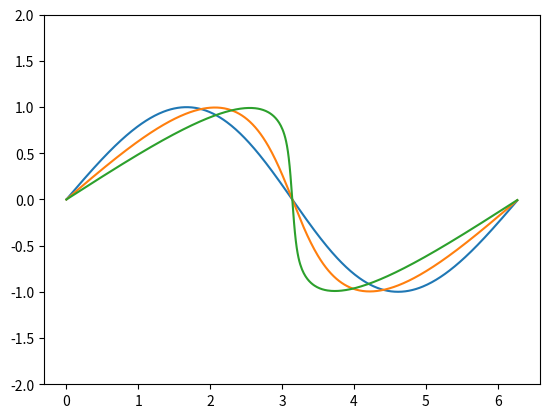

Recreate this plot in Python.
import numpy as np
import matplotlib.pyplot as plt


nx = 512
nt = 1000
#dx = 2 * np.pi / (nx - 1)
dt = 1e-3
nu = 0.01

x = np.linspace(0, 2 * np.pi, nx, endpoint=False)  # Coordenada espacial en [0,2*pi)
t = np.arange(nt) * dt

dx = x[1]-x[0]

def solver_burgers(u, nu, dx, dt):
    """
    hace dif adelantadas 1D para Burgers con CC periódicas
    """
    Nx = len(u)
    Nt = len(u[0, :])
    for j in range(Nt - 1):
        u[0, j + 1] = (
                u[0, j]
                - dt / dx * 0.5 * u[0, j] * (u[1, j] - u[-1, j])
                + nu * dt / dx**2 * (u[-1, j] - 2*u[0, j] + u[1, j])
            )
        for i in range(1, Nx - 1):
            # ojo que a todo le estoy restando uno extra porque empiezo desde cero!
            u[i, j + 1] = (
                u[i, j]
                - dt / dx * 0.5 * u[i,j] * (u[i + 1, j] - u[i - 1, j])
                + nu * dt / dx**2 * (u[i - 1, j] - 2*u[i, j] + u[i + 1, j])
            )
        u[Nx - 1, j + 1] = (
                u[Nx - 1, j]
                - dt / dx * 0.5 * u[Nx - 1, j] * (u[0, j] - u[Nx - 2, j])
                + nu * dt / dx**2 * (u[Nx - 2, j] - 2*u[Nx - 1, j] + u[0, j])
            )
    return u

u = np.zeros([nx, nt])
u[:, 0] = np.sin(x)  # alguna condicion inicial
#u[:, 0] = np.sin(3 * x) ** 2 + np.cos(2 * x)  # alguna condicion inicial
# func escalón
# u[:250, 0] = 0
# u[250:, 0] = 1e-3

U = solver_burgers(u, nu, dx, dt)

for tt in [100, 500, 999]:
    plt.plot(x, U[:, tt])
plt.ylim([-2, 2])
plt.show()
